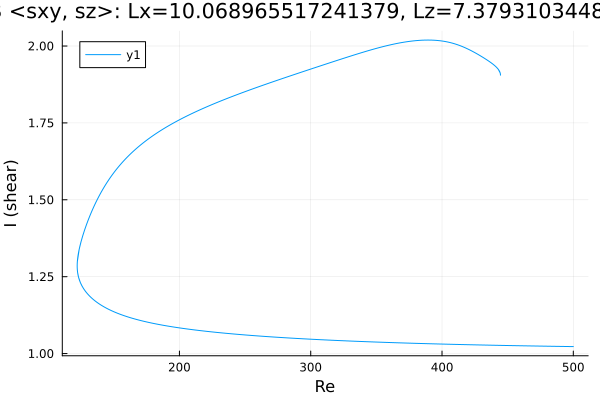

Data behind this chart, as committed beside it:
Re, shear
500.0, 1.023
498.6, 1.023
497.2, 1.023
495.8, 1.023
494.4, 1.023
492.9, 1.023
491.5, 1.023
490.1, 1.023
488.7, 1.023
488, 1.023
486.6, 1.024
485.2, 1.024
483.8, 1.024
482.4, 1.024
480.9, 1.024
479.5, 1.024
478.1, 1.024
476.7, 1.024
475.3, 1.024
473.9, 1.024
472.5, 1.024
471, 1.025
469.6, 1.025
468.2, 1.025
466.8, 1.025
465.4, 1.025
464, 1.025
462.6, 1.025
461.1, 1.025
459.7, 1.025
458.3, 1.026
456.9, 1.026
455.5, 1.026
454.1, 1.026
452.7, 1.026
451.2, 1.026
449.8, 1.026
448.4, 1.026
447, 1.026
445.6, 1.027
444.2, 1.027
442.8, 1.027
441.3, 1.027
439.9, 1.027
438.5, 1.027
437.1, 1.027
435.7, 1.027
434.3, 1.028
432.9, 1.028
431.4, 1.028
430, 1.028
428.6, 1.028
427.2, 1.028
425.8, 1.028
424.4, 1.028
423, 1.029
421.5, 1.029
420.1, 1.029
418.7, 1.029
417.3, 1.029
... 1,089 more rows
